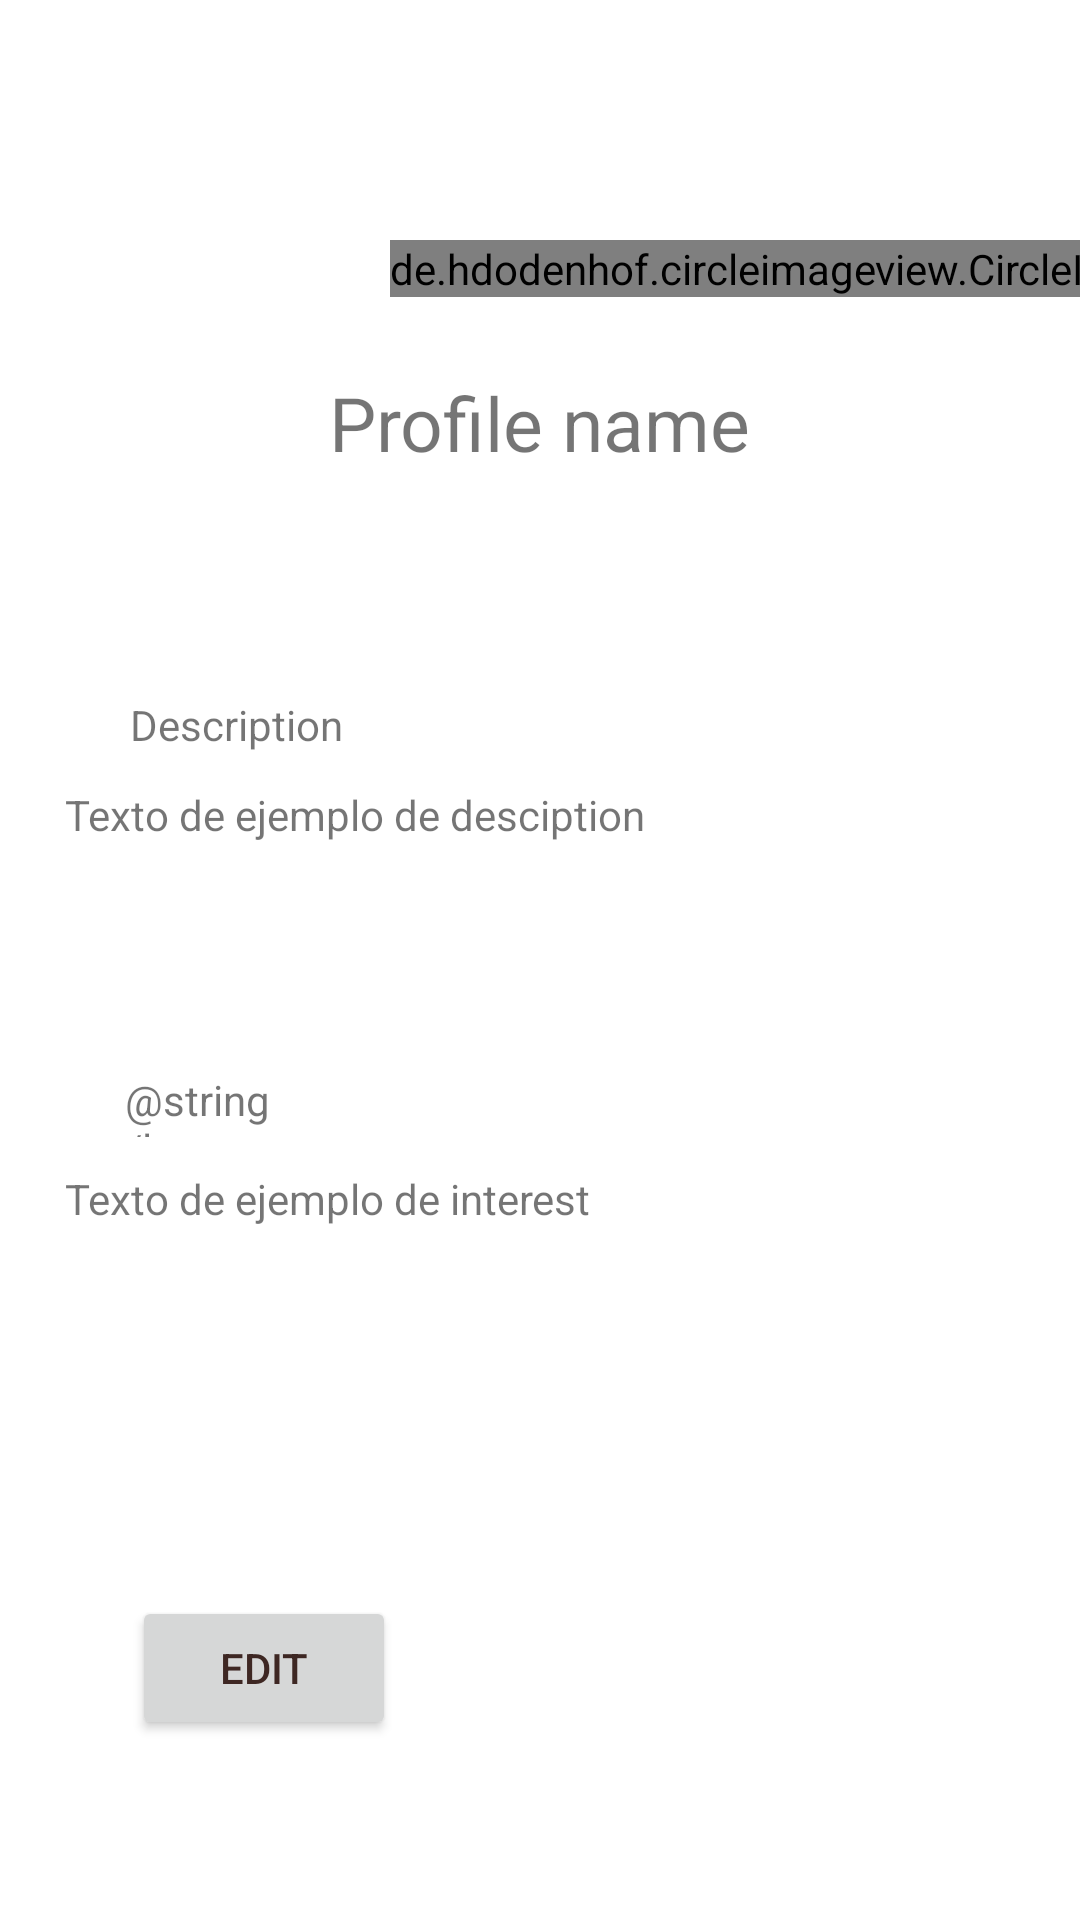

This screen was rendered from an Android layout file. Write that file and the resources it references.
<!-- AndroidManifest.xml: application theme Theme.Tp -->
<!-- res/layout/activity_profile_view.xml -->
<?xml version="1.0" encoding="utf-8"?>
<androidx.constraintlayout.widget.ConstraintLayout xmlns:android="http://schemas.android.com/apk/res/android"
    xmlns:app="http://schemas.android.com/apk/res-auto"
    xmlns:tools="http://schemas.android.com/tools"
    android:layout_width="match_parent"
    android:layout_height="match_parent"
    tools:context=".ProfileViewActivity"

    >

    <de.hdodenhof.circleimageview.CircleImageView
        android:id="@+id/imageView2"
        android:layout_width="wrap_content"
        android:layout_height="wrap_content"
        android:layout_marginStart="130dp"
        android:layout_marginTop="80dp"
        android:layout_marginEnd="143dp"
        android:src="@drawable/ic_baseline_account_circle_24"
        app:layout_constraintEnd_toEndOf="parent"
        app:layout_constraintHorizontal_bias="0.0"
        app:layout_constraintStart_toStartOf="parent"
        app:layout_constraintTop_toTopOf="parent"
        tools:ignore="ImageContrastCheck"
        tools:src="@drawable/ic_baseline_account_circle_24" />

    <TextView
        android:id="@+id/tvProfileName"
        android:layout_width="wrap_content"
        android:layout_height="wrap_content"
        android:layout_marginTop="25dp"
        android:text="@string/profile_name"
        android:textSize="25sp"
        app:layout_constraintEnd_toEndOf="parent"
        app:layout_constraintStart_toStartOf="parent"
        app:layout_constraintTop_toBottomOf="@+id/imageView2" />

    <TextView
        android:id="@+id/tvDescription"
        android:layout_width="317dp"
        android:layout_height="74dp"
        android:layout_marginBottom="304dp"
        android:text="@string/texto_de_ejemplo_de_desciption"
        app:layout_constraintBottom_toBottomOf="parent"
        app:layout_constraintEnd_toEndOf="parent"
        app:layout_constraintStart_toStartOf="parent" />

    <TextView
        android:id="@+id/tvLanguage"
        android:layout_width="317dp"
        android:layout_height="74dp"
        android:layout_marginBottom="176dp"
        android:text="@string/texto_de_ejemplo_de_interest"
        app:layout_constraintBottom_toBottomOf="parent"
        app:layout_constraintEnd_toEndOf="parent"
        app:layout_constraintStart_toStartOf="parent" />

    <TextView
        android:id="@+id/textView4"
        android:layout_width="wrap_content"
        android:layout_height="wrap_content"
        android:layout_marginBottom="11dp"
        android:text="@string/description"
        app:layout_constraintBottom_toTopOf="@+id/tvDescription"
        app:layout_constraintEnd_toEndOf="parent"
        app:layout_constraintHorizontal_bias="0.15"
        app:layout_constraintStart_toStartOf="parent" />

    <TextView
        android:id="@+id/textView5"
        android:layout_width="82dp"
        android:layout_height="22dp"
        android:layout_marginBottom="11dp"
        android:text="@string/languages"
        app:layout_constraintBottom_toTopOf="@+id/tvLanguage"
        app:layout_constraintEnd_toEndOf="parent"
        app:layout_constraintHorizontal_bias="0.15"
        app:layout_constraintStart_toStartOf="parent" />

    <Button
        android:id="@+id/btEditProfile"
        android:layout_width="wrap_content"
        android:layout_height="wrap_content"
        android:layout_marginStart="44dp"
        android:layout_marginTop="68dp"
        android:text="@string/edit"
        android:textColor="#3E2723"
        app:layout_constraintStart_toStartOf="parent"
        app:layout_constraintTop_toBottomOf="@+id/tvLanguage" />
</androidx.constraintlayout.widget.ConstraintLayout>
<!-- resources referenced by this layout -->
<resources>
  <!-- drawable ic_baseline_account_circle_24 (drawable) -->
  <vector android:height="140dp" android:tint="?attr/colorControlNormal"
      android:viewportHeight="24" android:viewportWidth="24"
      android:width="140dp" xmlns:android="http://schemas.android.com/apk/res/android">
      <path android:fillColor="@android:color/white" android:pathData="M12,2C6.48,2 2,6.48 2,12s4.48,10 10,10 10,-4.48 10,-10S17.52,2 12,2zM12,5c1.66,0 3,1.34 3,3s-1.34,3 -3,3 -3,-1.34 -3,-3 1.34,-3 3,-3zM12,19.2c-2.5,0 -4.71,-1.28 -6,-3.22 0.03,-1.99 4,-3.08 6,-3.08 1.99,0 5.97,1.09 6,3.08 -1.29,1.94 -3.5,3.22 -6,3.22z"/>
  </vector>
  <string name="description">Description</string>
  <string name="edit">Edit</string>
  <string name="profile_name">Profile name</string>
  <string name="texto_de_ejemplo_de_desciption">Texto de ejemplo de desciption</string>
  <string name="texto_de_ejemplo_de_interest">Texto de ejemplo de interest</string>
  <style name="Theme.Tp" parent="Theme.MaterialComponents.DayNight.DarkActionBar">
          
          <item name="colorPrimary">@color/purple_500</item>
          <item name="colorPrimaryVariant">@color/blue_principal</item>
          <item name="colorOnPrimary">@color/white</item>
          
          <item name="colorSecondary">@color/teal_200</item>
          <item name="colorSecondaryVariant">@color/teal_700</item>
          <item name="colorOnSecondary">@color/black</item>
          
          <item name="android:statusBarColor" tools:targetApi="l">?attr/colorPrimaryVariant</item>
          
      </style>
  <color name="purple_500">#2D9CDB</color>
  <color name="blue_principal">#FF3700B3</color>
  <color name="white">#FFFFFFFF</color>
  <color name="teal_200">#FF03DAC5</color>
  <color name="teal_700">#FF018786</color>
  <color name="black">#FF000000</color>
</resources>
